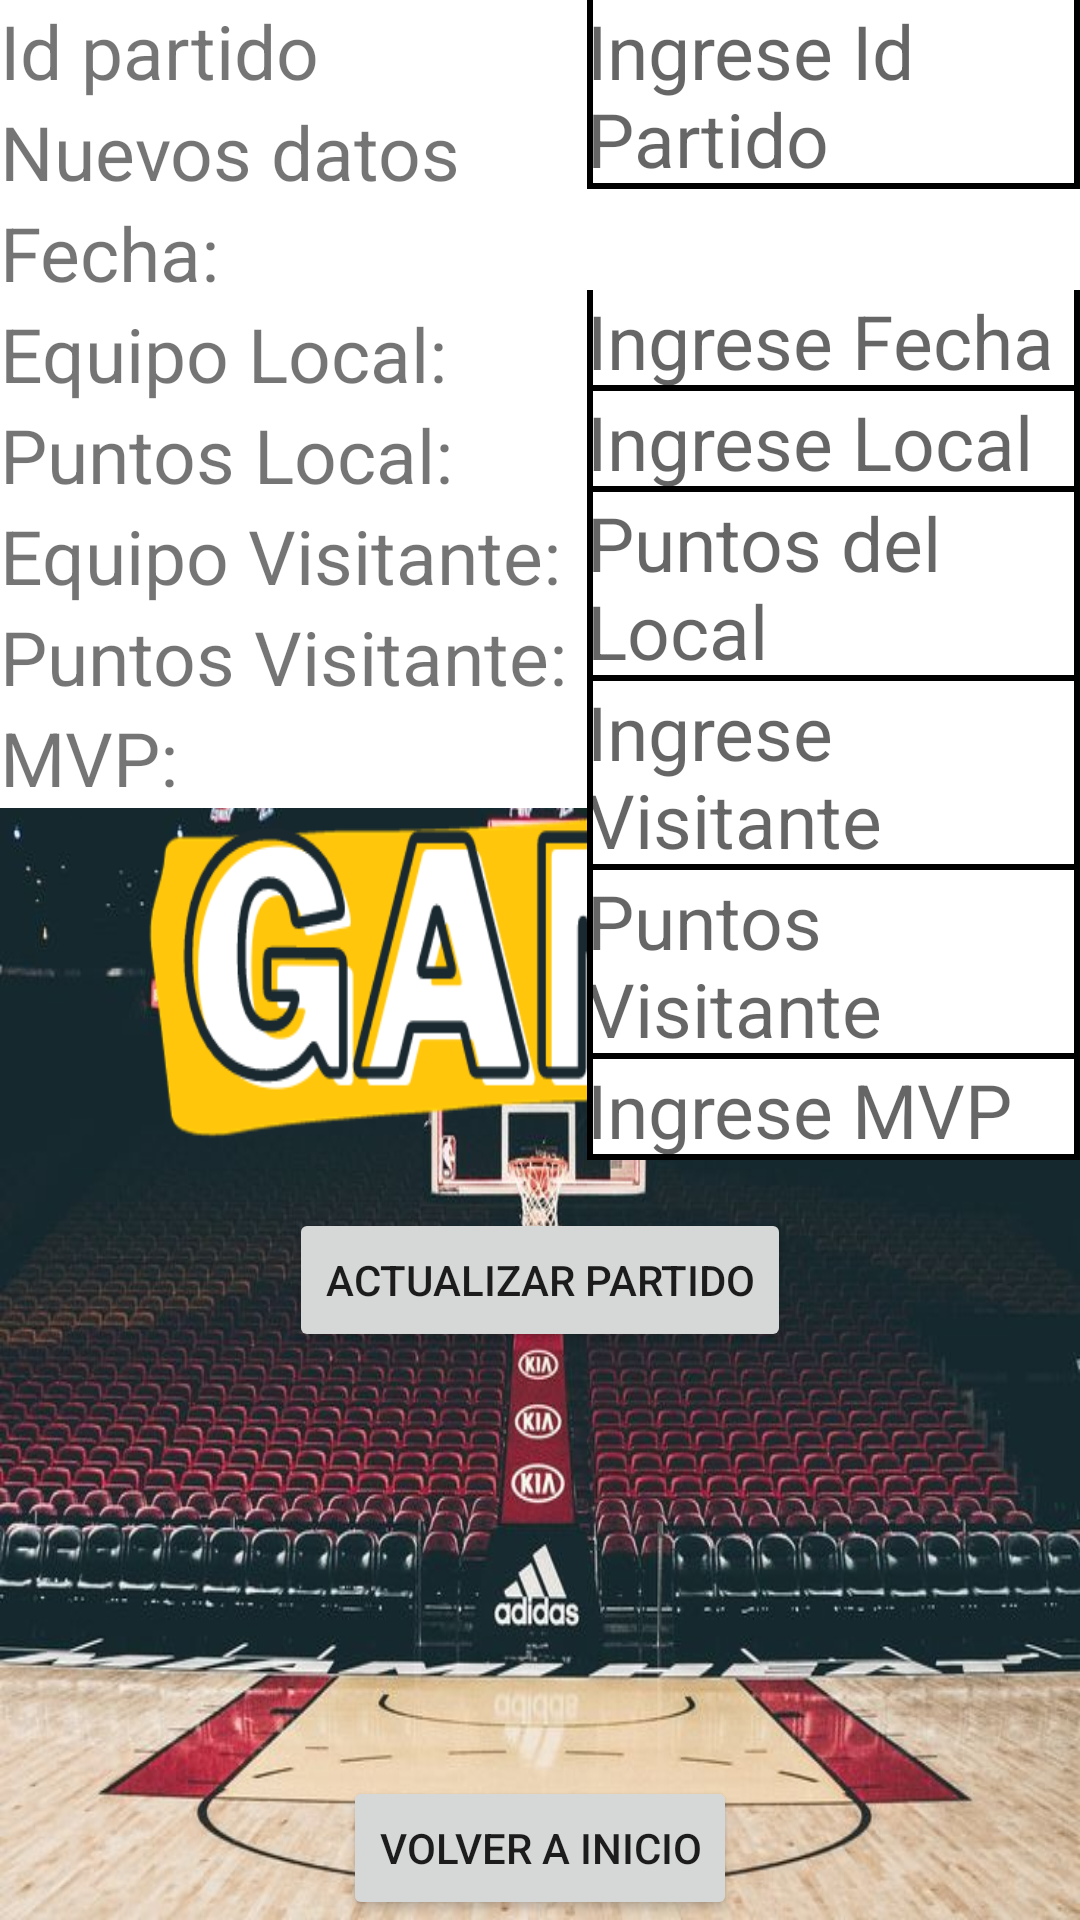

Reconstruct the res/layout file that produces this screen, plus the resources it refers to.
<!-- AndroidManifest.xml: application theme Theme.NBAStats -->
<!-- res/layout/activity_update_game.xml -->
<?xml version="1.0" encoding="utf-8"?>
<RelativeLayout xmlns:android="http://schemas.android.com/apk/res/android"
    xmlns:app="http://schemas.android.com/apk/res-auto"
    xmlns:tools="http://schemas.android.com/tools"
    android:layout_width="match_parent"
    android:layout_height="match_parent"
    tools:context=".inserts.InsertGame"
    android:background="@drawable/game">

    <LinearLayout
        android:id="@+id/info"
        android:layout_width="wrap_content"
        android:layout_height="wrap_content"
        android:orientation="vertical"
        android:background="@color/white">

        <TextView
            android:layout_width="wrap_content"
            android:layout_height="wrap_content"
            android:text="Id partido"
            android:textSize="25dp"/>

        <TextView
            android:id="@+id/nuevosDatos"
            android:layout_width="wrap_content"
            android:layout_height="wrap_content"
            android:text="Nuevos datos"
            android:textSize="25dp"/>

        <TextView
            android:layout_width="wrap_content"
            android:layout_height="wrap_content"
            android:text="Fecha: "
            android:textSize="25dp"/>
        <TextView
            android:layout_width="wrap_content"
            android:layout_height="wrap_content"
            android:text="Equipo Local: "
            android:textSize="25dp"/>
        <TextView
            android:layout_width="wrap_content"
            android:layout_height="wrap_content"
            android:text="Puntos Local: "
            android:textSize="25dp"/>
        <TextView
            android:layout_width="wrap_content"
            android:layout_height="wrap_content"
            android:text="Equipo Visitante: "
            android:textSize="25dp"/>
        <TextView
            android:layout_width="wrap_content"
            android:layout_height="wrap_content"
            android:text="Puntos Visitante: "
            android:textSize="25dp"/>
        <TextView
            android:layout_width="wrap_content"
            android:layout_height="wrap_content"
            android:text="MVP: "
            android:textSize="25dp"/>

    </LinearLayout>

    <LinearLayout
        android:id="@+id/linear_layout_id"
        android:layout_toRightOf="@id/info"
        android:layout_width="match_parent"
        android:layout_height="wrap_content"
        android:orientation="vertical"
        android:background="@color/white">

        <EditText
            android:layout_width="match_parent"
            android:layout_height="wrap_content"
            android:textSize="25dp"
            android:id="@+id/idGame"
            android:hint="Ingrese Id Partido"
            android:background="@drawable/edittext_bottom_border"/>

        <TextView
            android:layout_width="wrap_content"
            android:layout_height="wrap_content"
            android:text=""
            android:textSize="25dp"/>
        <EditText
            android:layout_width="match_parent"
            android:layout_height="wrap_content"
            android:textSize="25dp"
            android:id="@+id/fecha"
            android:hint="Ingrese Fecha"
            android:background="@drawable/edittext_bottom_border"/>
        <EditText
            android:layout_width="match_parent"
            android:layout_height="wrap_content"
            android:textSize="25dp"
            android:id="@+id/local"
            android:hint="Ingrese Local"
            android:background="@drawable/edittext_bottom_border"/>
        <EditText
            android:layout_width="match_parent"
            android:layout_height="wrap_content"
            android:textSize="25dp"
            android:id="@+id/puntosLocal"
            android:hint="Puntos del Local"
            android:background="@drawable/edittext_bottom_border"/>
        <EditText
            android:layout_width="match_parent"
            android:layout_height="wrap_content"
            android:textSize="25dp"
            android:id="@+id/visitante"
            android:hint="Ingrese Visitante"
            android:background="@drawable/edittext_bottom_border"/>
        <EditText
            android:layout_width="match_parent"
            android:layout_height="wrap_content"
            android:textSize="25dp"
            android:id="@+id/puntosVisitante"
            android:hint="Puntos Visitante"
            android:background="@drawable/edittext_bottom_border"/>
        <EditText
            android:layout_width="match_parent"
            android:layout_height="wrap_content"
            android:textSize="25dp"
            android:id="@+id/mvp"
            android:hint="Ingrese MVP"
            android:background="@drawable/edittext_bottom_border"/>

    </LinearLayout>

    <Button
        android:id="@+id/btnInsert"
        android:layout_width="wrap_content"
        android:layout_height="wrap_content"
        android:layout_below="@id/linear_layout_id"
        android:layout_centerHorizontal="true"
        android:layout_marginTop="16dp"
        android:text="Actualizar Partido"
        android:onClick="onUpdateButtonClick"/>
    <Button
        android:id="@+id/btnBackToMain"
        android:layout_width="wrap_content"
        android:layout_height="wrap_content"
        android:text="@string/main"
        android:layout_centerHorizontal="true"
        android:layout_alignParentBottom="true"
        android:onClick="irInicio"/>

</RelativeLayout>
<!-- resources referenced by this layout -->
<resources>
  <color name="white">#FFFFFFFF</color>
  <!-- drawable edittext_bottom_border (drawable) -->
  <?xml version="1.0" encoding="utf-8"?>
  <layer-list xmlns:android="http://schemas.android.com/apk/res/android">
  
      <item android:top="-2dp">
          <shape android:shape="rectangle">
              <solid android:color="@android:color/transparent" />
              <stroke android:color="#000000" android:width="2dp"/>
          </shape>
      </item>
  
  </layer-list>
  <!-- drawable game: png bitmap (drawable, 585247 bytes) -->
  <string name="main">Volver a inicio</string>
  <style name="Theme.NBAStats" parent="Base.Theme.NBAStats" />
  <style name="Base.Theme.NBAStats" parent="Theme.AppCompat.Light.NoActionBar">
          
          
      </style>
</resources>
